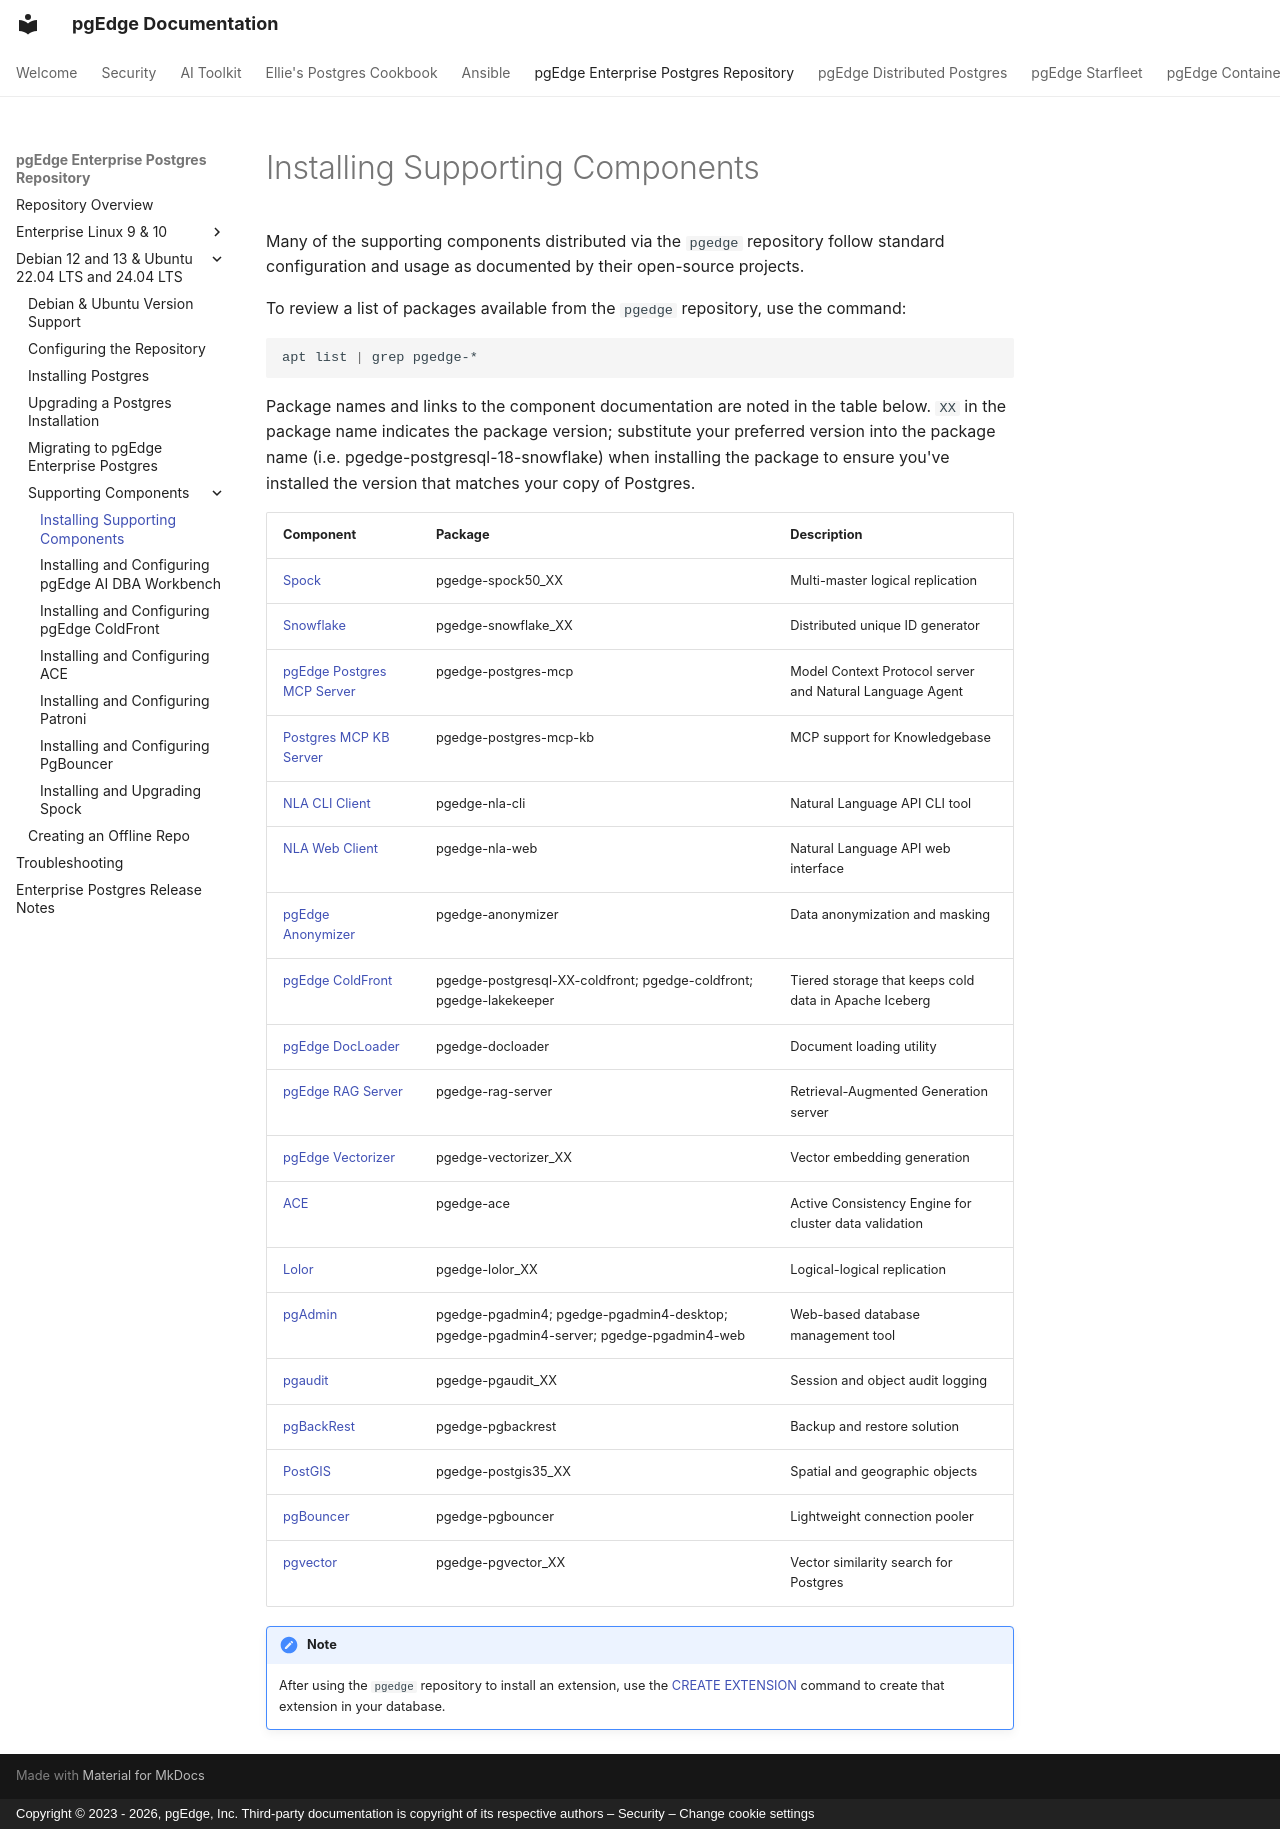

repository: pgEdge/pgedge-docs · page: enterprise/debian/components/components/index.html · generator: mkdocs · copyright: Copyright © 2023 - 2026, pgEdge, Inc. Third-party documentation is copyright of its respective authors – Security – Change cookie settings

# Installing Supporting Components

Many of the supporting components distributed via the `pgedge` repository
follow standard configuration and usage as documented by their open-source
projects.

To review a list of packages available from the `pgedge` repository, use the
command:

  ```bash
  apt list | grep pgedge-*
  ```

Package names and links to the component documentation are noted in the table
below. `XX` in the package name indicates the package version; substitute your
preferred version into the package name (i.e. pgedge-postgresql-18-snowflake)
when installing the package to ensure you've installed the version that
matches your copy of Postgres.

| Component | Package | Description |
|-----------|---------|-------------|
| [Spock](https://docs.pgedge.com/spock-v5) | pgedge-spock50_XX | Multi-master logical replication |
| [Snowflake](https://docs.pgedge.com/snowflake) | pgedge-snowflake_XX | Distributed unique ID generator |
| [pgEdge Postgres MCP Server](https://docs.pgedge.com/pgedge-postgres-mcp-server) | pgedge-postgres-mcp | Model Context Protocol server and Natural Language Agent |
| [Postgres MCP KB Server](https://docs.pgedge.com/pgedge-postgres-mcp-server/development/advanced/knowledgebase/) | pgedge-postgres-mcp-kb | MCP support for Knowledgebase |
| [NLA CLI Client](https://docs.pgedge.com/pgedge-postgres-mcp-server/development/guide/cli-client/) | pgedge-nla-cli | Natural Language API CLI tool |
| [NLA Web Client](https://docs.pgedge.com/pgedge-postgres-mcp-server/development/guide/web-client/) | pgedge-nla-web | Natural Language API web interface |
| [pgEdge Anonymizer](https://docs.pgedge.com/pgedge-anonymizer/) | pgedge-anonymizer | Data anonymization and masking |
| [pgEdge ColdFront](coldfront.md) | pgedge-postgresql-XX-coldfront; pgedge-coldfront; pgedge-lakekeeper | Tiered storage that keeps cold data in Apache Iceberg |
| [pgEdge DocLoader](https://docs.pgedge.com/pgedge-docloader/) | pgedge-docloader | Document loading utility |
| [pgEdge RAG Server](https://docs.pgedge.com/pgedge-rag-server/) | pgedge-rag-server | Retrieval-Augmented Generation server |
| [pgEdge Vectorizer](https://docs.pgedge.com/pgedge-vectorizer/) | pgedge-vectorizer_XX | Vector embedding generation |
| [ACE](ace.md) | pgedge-ace | Active Consistency Engine for cluster data validation |
| [Lolor](https://docs.pgedge.com/lolor/blob/main/README.md) | pgedge-lolor_XX | Logical-logical replication |
| [pgAdmin](https://www.pgadmin.org/docs/) | pgedge-pgadmin4; pgedge-pgadmin4-desktop; pgedge-pgadmin4-server; pgedge-pgadmin4-web | Web-based database management tool |
| [pgaudit](https://github.com/pgaudit/pgaudit/blob/main/README.md) | pgedge-pgaudit_XX | Session and object audit logging |
| [pgBackRest](https://docs.pgedge.com/platform/managing/pgbackrest) | pgedge-pgbackrest | Backup and restore solution |
| [PostGIS](https://postgis.net/documentation/) | pgedge-postgis35_XX | Spatial and geographic objects |
| [pgBouncer](#using-pgbouncer-with-pgedge-enterprise-postgres) | pgedge-pgbouncer | Lightweight connection pooler |
| [pgvector](https://github.com/pgvector/pgvector) | pgedge-pgvector_XX | Vector similarity search for Postgres |


!!! note

    After using the `pgedge` repository to install an extension, use the
    [CREATE EXTENSION](https://www.postgresql.org/docs/current/sql-createextension.html)
    command to create that extension in your database.
